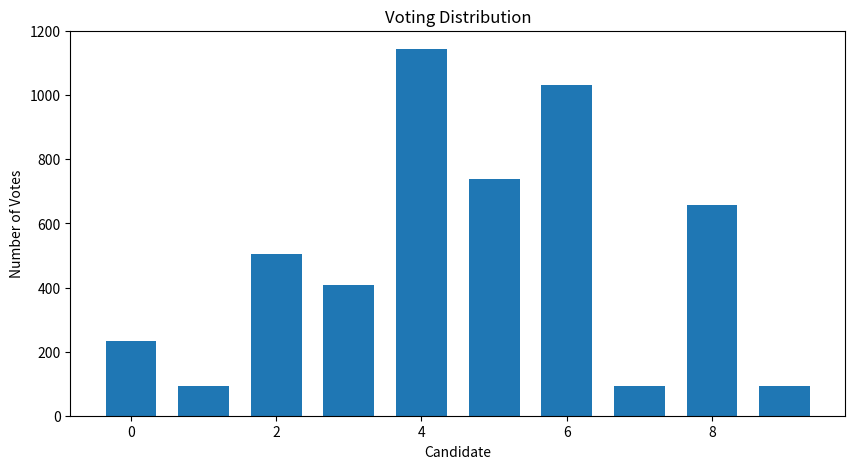
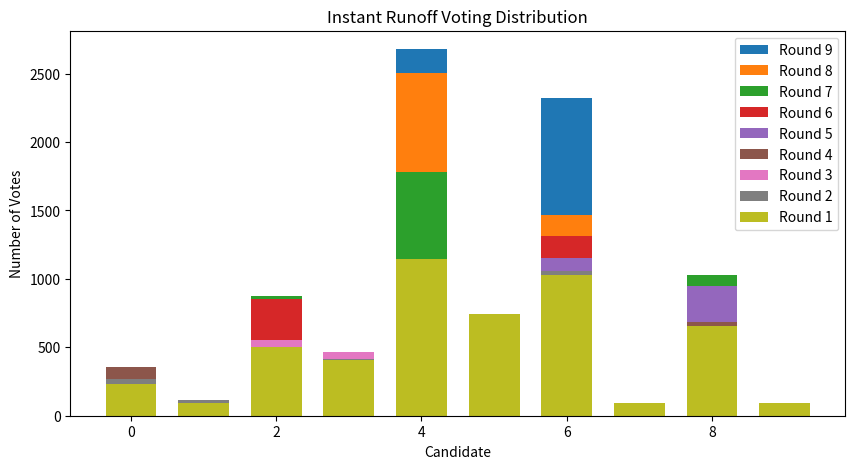
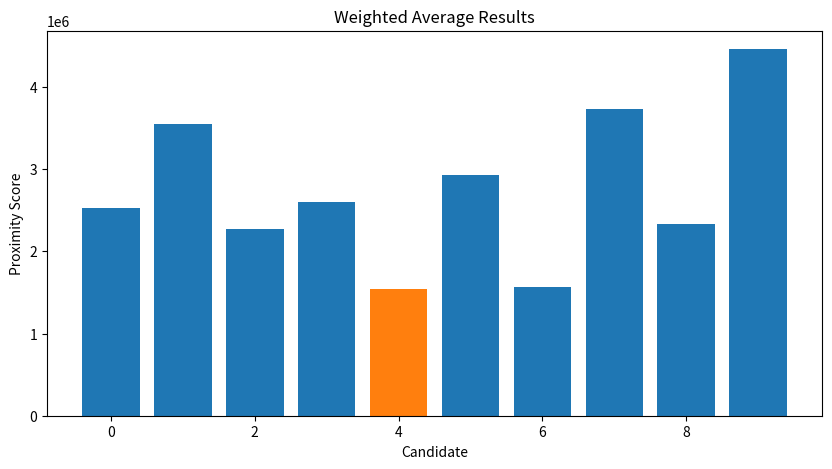
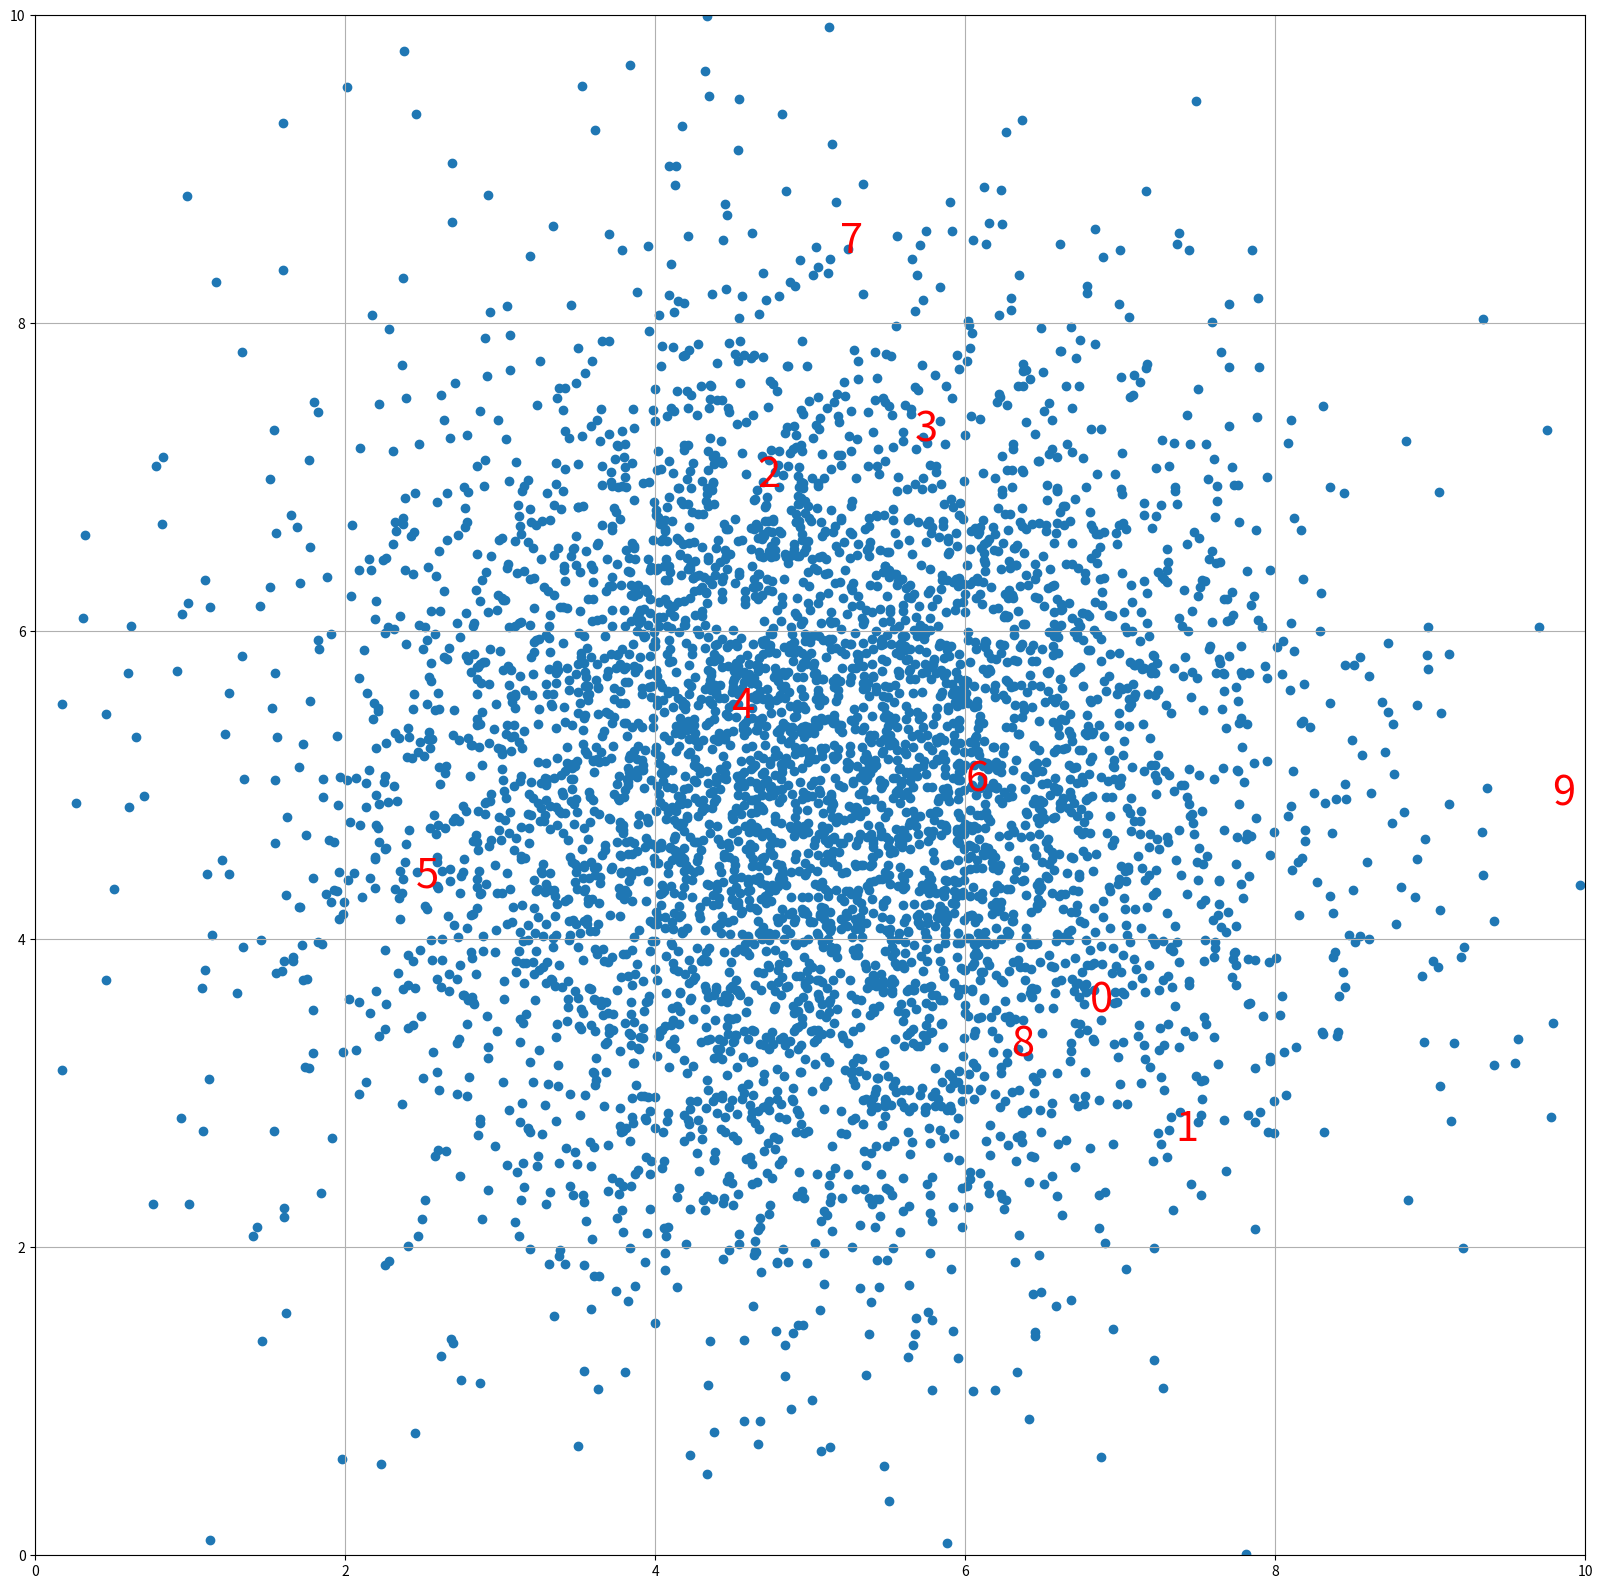

Reproduce these figures in Python, in order.
import numpy as np
import matplotlib.pyplot as plt
import math

##User Inputs##
#Number of candidates
candN = 10 #int(input("Number of candidates = "))
#Number of voters
voterN = 5000 #int(input("Number of voters = "))

##Random Candidate Distribution##
canddist = np.random.normal(5,1.5,size=(2,candN))
##Random Voter Distribution##
voterdist = np.random.normal(5,1.5,size=(2,voterN))
voter_proximity = [[0 for i in range(candN)] for j in range(voterN)]
ffpvote = [0 for i in range(voterN)]

##First Past The Post##
for i in range(voterN):
    for j in range(candN):
        voter_proximity[i][j] = math.dist(voterdist[:,i],canddist[:,j])
    ffpvote[i] = np.argmin(voter_proximity[i])

ffp = [0]*candN

for x in range(candN):
    ffp[x] = len([i for i in ffpvote if i==x])


##Instant Runoff##
canddistir = canddist
candir = [list(range(candN))] * candN
candNir = candN
irvotes = []
for h in range(candN-1):
    voter_proximity = [[0 for i in range(candNir)] for j in range(voterN)]
    for i in range(voterN):
        for j in range(candNir):
            voter_proximity[i][j] = math.dist(voterdist[:,i],canddistir[:,j])
        ffpvote[i] = np.argmin(voter_proximity[i])
    irsub = [0 for i in range(candNir)]
    for x in range(candNir):
        irsub[x] = len([i for i in ffpvote if i==x])
    irvotes.append(irsub)
    irindex = np.argmin(irvotes[h])
    canddistir = np.delete(canddistir,irindex,1)
    candNir = candNir-1
    candir[h+1]= np.delete(candir[h],irindex,0)

##Weighted Average##
voter_proximity = [[0 for i in range(candN)] for j in range(voterN)]
for i in range(voterN):
    for j in range(candN):
        voter_proximity[i][j] =  math.dist(voterdist[:,i],canddist[:,j])

for i in range(voterN):
    for j in range(candN):
        voter_proximity[i][np.argmin(voter_proximity[i])] = 100 * (j + 1)

weighted = [sum(col) for col in zip(*voter_proximity)]

##Plotting##
#Baseline Votes
fig = plt.figure(figsize = (10,5))
plt.bar(list(range(candN)),ffp,width = 0.7)
plt.xlabel("Candidate")
plt.ylabel("Number of Votes")
plt.title("Voting Distribution")
plt.show

#Instant Runoff Results
fig = plt.figure(figsize = (10,5))
irlegend=[]
for x in range(len(irvotes)):
    plt.bar(candir[-(x+2)],irvotes[-(x+1)],width=0.7)
    irlegend.append("Round "+str(len(candir)-x-1))
plt.legend(irlegend)
plt.xlabel("Candidate")
plt.ylabel("Number of Votes")
plt.title("Instant Runoff Voting Distribution")
plt.show

#Weight Average Results
fig = plt.figure(figsize = (10,5))
plt.bar(list(range(candN)),weighted)
plt.bar(np.argmin(weighted),weighted[np.argmin(weighted)])
plt.xlabel("Candidate")
plt.ylabel("Proximity Score")
plt.title("Weighted Average Results")
plt.show

fig = plt.figure(figsize = (20,20))
for x in range(candN):
    plt.text(canddist[0,x],canddist[1,x],str(x), color="red", fontsize=30)
plt.scatter(voterdist[0],voterdist[1])
plt.xlim(0,10)
plt.ylim(0,10)
plt.grid()
plt.show
